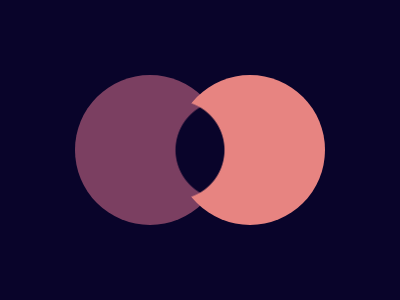

Here is a drawing made with CSS. Write the source that renders it.

<div></div>
<div id="b"></div>
<style>
  body{
    background: #09042A;
    margin: 0;
    display: flex;
    align-items: center;
    justify-content: center;
  }
  div {
    width: 150px;
    height: 150px;
    border-radius: 50%;
    background: #7B3F61;
    float: left;
    background:radial-gradient(circle at 100% 50%,transparent 29%,#7B3F61 30%);
  }
  #b{
    margin-left: -50px;
    background: #E78481;
    background:radial-gradient(circle at 0% 50%,transparent 29%,#E78481 30%);
  }
</style>
<!-- 589.19 (99.5% match)  -->
<!-- TODO close but not perfect -->